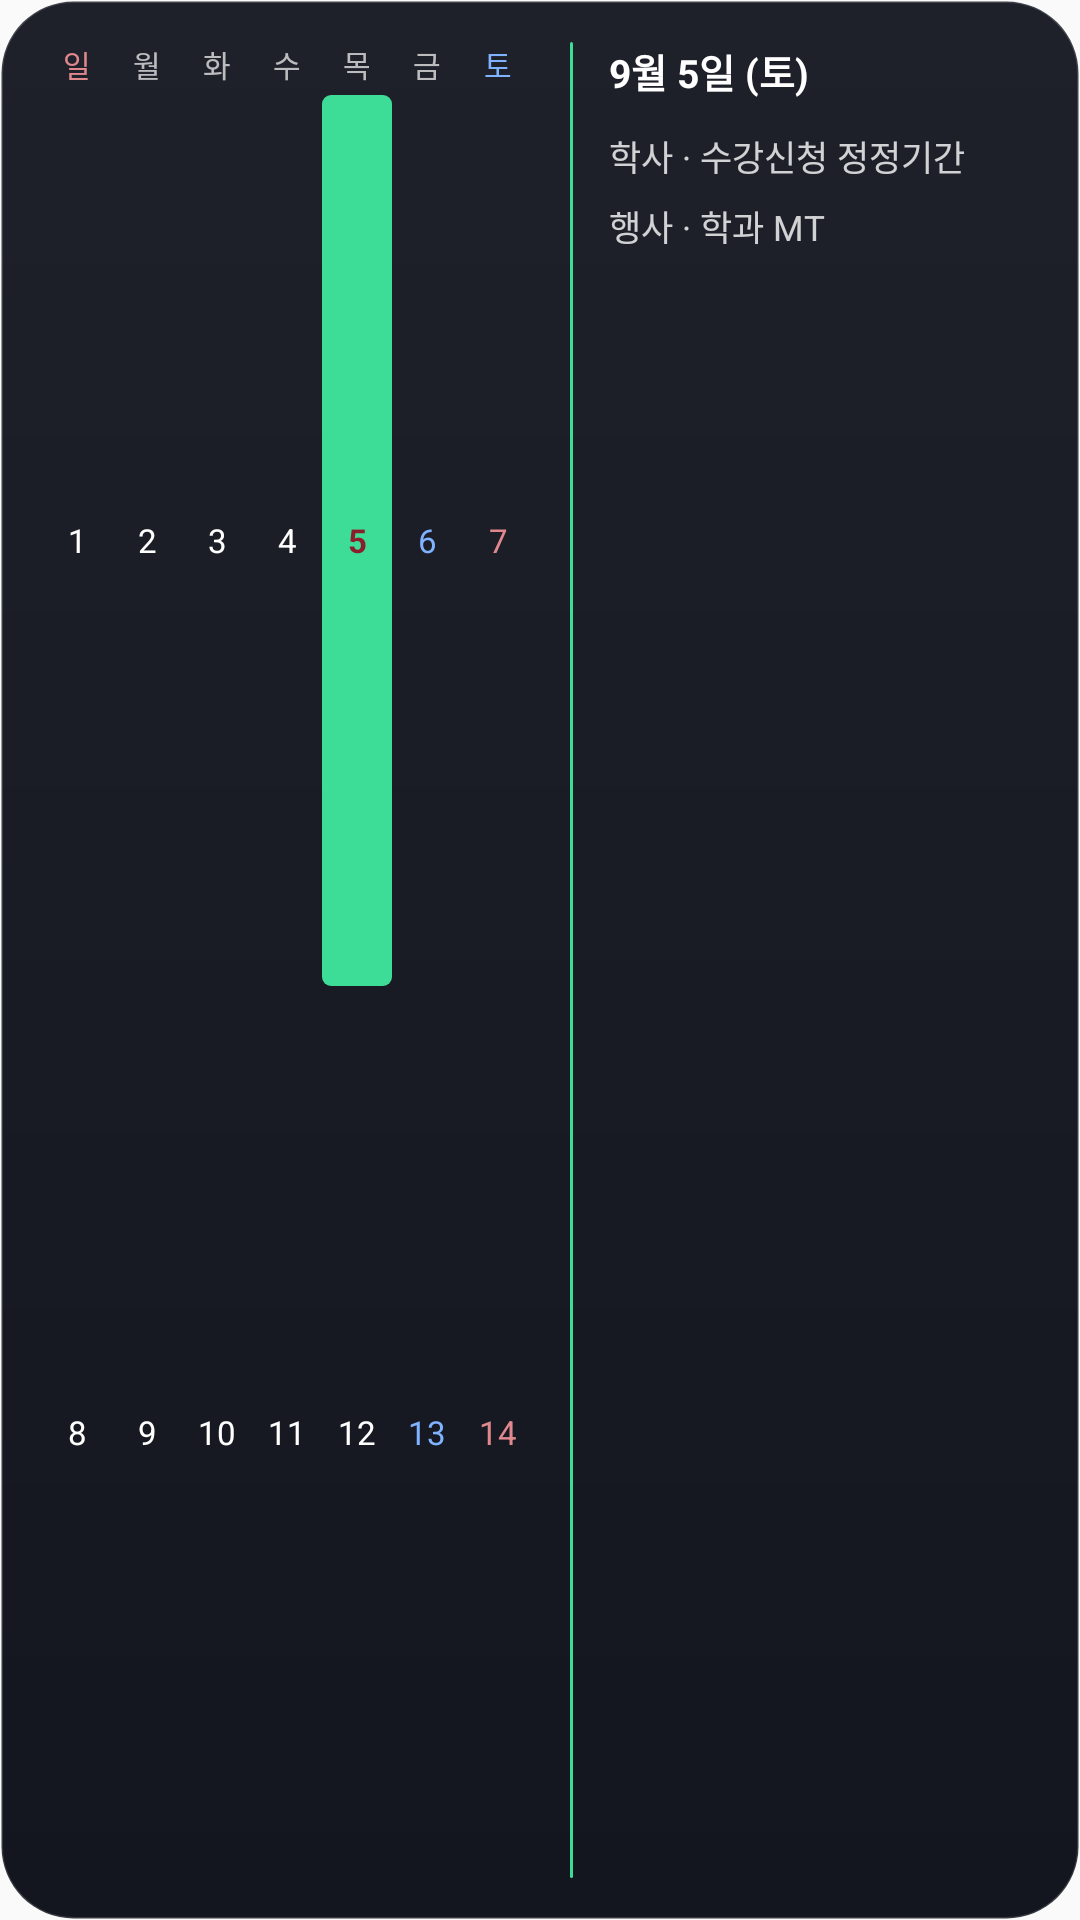

Layout XML and referenced resources for this Android screen:
<!-- AndroidManifest.xml: application theme AppTheme -->
<!-- res/layout/widget_calendar_wide_preview.xml -->
<?xml version="1.0" encoding="utf-8"?>
<FrameLayout xmlns:android="http://schemas.android.com/apk/res/android"
    android:layout_width="match_parent"
    android:layout_height="match_parent">

    <ImageView
        android:layout_width="match_parent"
        android:layout_height="match_parent"
        android:scaleType="fitXY"
        android:src="@drawable/widget_bg_dark"
        android:contentDescription="@null" />

    <LinearLayout
        android:layout_width="match_parent"
        android:layout_height="match_parent"
        android:orientation="horizontal"
        android:baselineAligned="false"
        android:padding="14dp">

        <LinearLayout
            android:layout_width="0dp"
            android:layout_height="match_parent"
            android:layout_weight="1.15"
            android:orientation="vertical">

            <LinearLayout
                android:layout_width="match_parent"
                android:layout_height="wrap_content"
                android:baselineAligned="false"
                android:orientation="horizontal"
                android:layout_marginBottom="3dp">
                <TextView android:layout_width="0dp" android:layout_height="wrap_content" android:layout_weight="1" android:gravity="center" android:text="일" android:textColor="#FFE0888E" android:textSize="10sp" />
                <TextView android:layout_width="0dp" android:layout_height="wrap_content" android:layout_weight="1" android:gravity="center" android:text="월" android:textColor="#B3FFFFFF" android:textSize="10sp" />
                <TextView android:layout_width="0dp" android:layout_height="wrap_content" android:layout_weight="1" android:gravity="center" android:text="화" android:textColor="#B3FFFFFF" android:textSize="10sp" />
                <TextView android:layout_width="0dp" android:layout_height="wrap_content" android:layout_weight="1" android:gravity="center" android:text="수" android:textColor="#B3FFFFFF" android:textSize="10sp" />
                <TextView android:layout_width="0dp" android:layout_height="wrap_content" android:layout_weight="1" android:gravity="center" android:text="목" android:textColor="#B3FFFFFF" android:textSize="10sp" />
                <TextView android:layout_width="0dp" android:layout_height="wrap_content" android:layout_weight="1" android:gravity="center" android:text="금" android:textColor="#B3FFFFFF" android:textSize="10sp" />
                <TextView android:layout_width="0dp" android:layout_height="wrap_content" android:layout_weight="1" android:gravity="center" android:text="토" android:textColor="#FF7FB2FF" android:textSize="10sp" />
            </LinearLayout>

            <LinearLayout android:layout_width="match_parent" android:layout_height="0dp" android:layout_weight="1" android:orientation="vertical">
                <LinearLayout android:layout_width="match_parent" android:layout_height="0dp" android:layout_weight="1" android:baselineAligned="false" android:orientation="horizontal">
                    <TextView android:layout_width="0dp" android:layout_height="match_parent" android:layout_weight="1" android:gravity="center" android:text="1" android:textColor="#FFFFFFFF" android:textSize="11sp" />
                    <TextView android:layout_width="0dp" android:layout_height="match_parent" android:layout_weight="1" android:gravity="center" android:text="2" android:textColor="#FFFFFFFF" android:textSize="11sp" />
                    <TextView android:layout_width="0dp" android:layout_height="match_parent" android:layout_weight="1" android:gravity="center" android:text="3" android:textColor="#FFFFFFFF" android:textSize="11sp" />
                    <TextView android:layout_width="0dp" android:layout_height="match_parent" android:layout_weight="1" android:gravity="center" android:text="4" android:textColor="#FFFFFFFF" android:textSize="11sp" />
                    <TextView android:layout_width="0dp" android:layout_height="match_parent" android:layout_weight="1" android:gravity="center" android:text="5" android:textColor="#FF8C1D2B" android:background="@drawable/widget_bar" android:textSize="11sp" android:textStyle="bold" />
                    <TextView android:layout_width="0dp" android:layout_height="match_parent" android:layout_weight="1" android:gravity="center" android:text="6" android:textColor="#FF7FB2FF" android:textSize="11sp" />
                    <TextView android:layout_width="0dp" android:layout_height="match_parent" android:layout_weight="1" android:gravity="center" android:text="7" android:textColor="#FFE0888E" android:textSize="11sp" />
                </LinearLayout>
                <LinearLayout android:layout_width="match_parent" android:layout_height="0dp" android:layout_weight="1" android:baselineAligned="false" android:orientation="horizontal">
                    <TextView android:layout_width="0dp" android:layout_height="match_parent" android:layout_weight="1" android:gravity="center" android:text="8" android:textColor="#FFFFFFFF" android:textSize="11sp" />
                    <TextView android:layout_width="0dp" android:layout_height="match_parent" android:layout_weight="1" android:gravity="center" android:text="9" android:textColor="#FFFFFFFF" android:textSize="11sp" />
                    <TextView android:layout_width="0dp" android:layout_height="match_parent" android:layout_weight="1" android:gravity="center" android:text="10" android:textColor="#FFFFFFFF" android:textSize="11sp" />
                    <TextView android:layout_width="0dp" android:layout_height="match_parent" android:layout_weight="1" android:gravity="center" android:text="11" android:textColor="#FFFFFFFF" android:textSize="11sp" />
                    <TextView android:layout_width="0dp" android:layout_height="match_parent" android:layout_weight="1" android:gravity="center" android:text="12" android:textColor="#FFFFFFFF" android:textSize="11sp" />
                    <TextView android:layout_width="0dp" android:layout_height="match_parent" android:layout_weight="1" android:gravity="center" android:text="13" android:textColor="#FF7FB2FF" android:textSize="11sp" />
                    <TextView android:layout_width="0dp" android:layout_height="match_parent" android:layout_weight="1" android:gravity="center" android:text="14" android:textColor="#FFE0888E" android:textSize="11sp" />
                </LinearLayout>
            </LinearLayout>
        </LinearLayout>

        <ImageView
            android:layout_width="1dp"
            android:layout_height="match_parent"
            android:src="@drawable/widget_bar"
            android:scaleType="fitXY"
            android:layout_marginStart="12dp"
            android:layout_marginEnd="12dp"
            android:contentDescription="@null" />

        <LinearLayout
            android:layout_width="0dp"
            android:layout_height="match_parent"
            android:layout_weight="1"
            android:orientation="vertical">

            <TextView
                android:layout_width="match_parent"
                android:layout_height="wrap_content"
                android:maxLines="1"
                android:ellipsize="end"
                android:text="9월 5일 (토)"
                android:textColor="#FFFFFFFF"
                android:textSize="13sp"
                android:textStyle="bold" />

            <TextView
                android:layout_width="match_parent"
                android:layout_height="wrap_content"
                android:layout_marginTop="10dp"
                android:maxLines="2"
                android:ellipsize="end"
                android:text="학사 · 수강신청 정정기간"
                android:textColor="#CCFFFFFF"
                android:textSize="11.5sp" />

            <TextView
                android:layout_width="match_parent"
                android:layout_height="wrap_content"
                android:layout_marginTop="6dp"
                android:maxLines="2"
                android:ellipsize="end"
                android:text="행사 · 학과 MT"
                android:textColor="#CCFFFFFF"
                android:textSize="11.5sp" />
        </LinearLayout>
    </LinearLayout>
</FrameLayout>
<!-- resources referenced by this layout -->
<resources>
  <!-- drawable widget_bar (drawable) -->
  <?xml version="1.0" encoding="utf-8"?>
  <shape xmlns:android="http://schemas.android.com/apk/res/android" android:shape="rectangle">
      <solid android:color="#3DDC97" />
      <corners android:radius="3dp" />
  </shape>
  <!-- drawable widget_bg_dark (drawable) -->
  <?xml version="1.0" encoding="utf-8"?>
  <shape xmlns:android="http://schemas.android.com/apk/res/android" android:shape="rectangle">
      <gradient android:angle="270" android:startColor="#FF1E212A" android:endColor="#FF14161F" />
      <corners android:radius="24dp" />
      <stroke android:width="1dp" android:color="#26FFFFFF" />
  </shape>
  <style name="AppTheme" parent="Theme.AppCompat.Light.DarkActionBar">
          
          <item name="colorPrimary">@color/colorPrimary</item>
          <item name="colorPrimaryDark">@color/colorPrimaryDark</item>
          <item name="colorAccent">@color/colorAccent</item>
          
          <item name="android:forceDarkAllowed">false</item>
      </style>
  <!-- not gathered from this repository: default colours our renderer supplied (Android Studio template values) -->
  <color name="colorPrimary">#FF6200EE</color>
  <color name="colorPrimaryDark">#FF3700B3</color>
  <color name="colorAccent">#FF03DAC5</color>
</resources>
